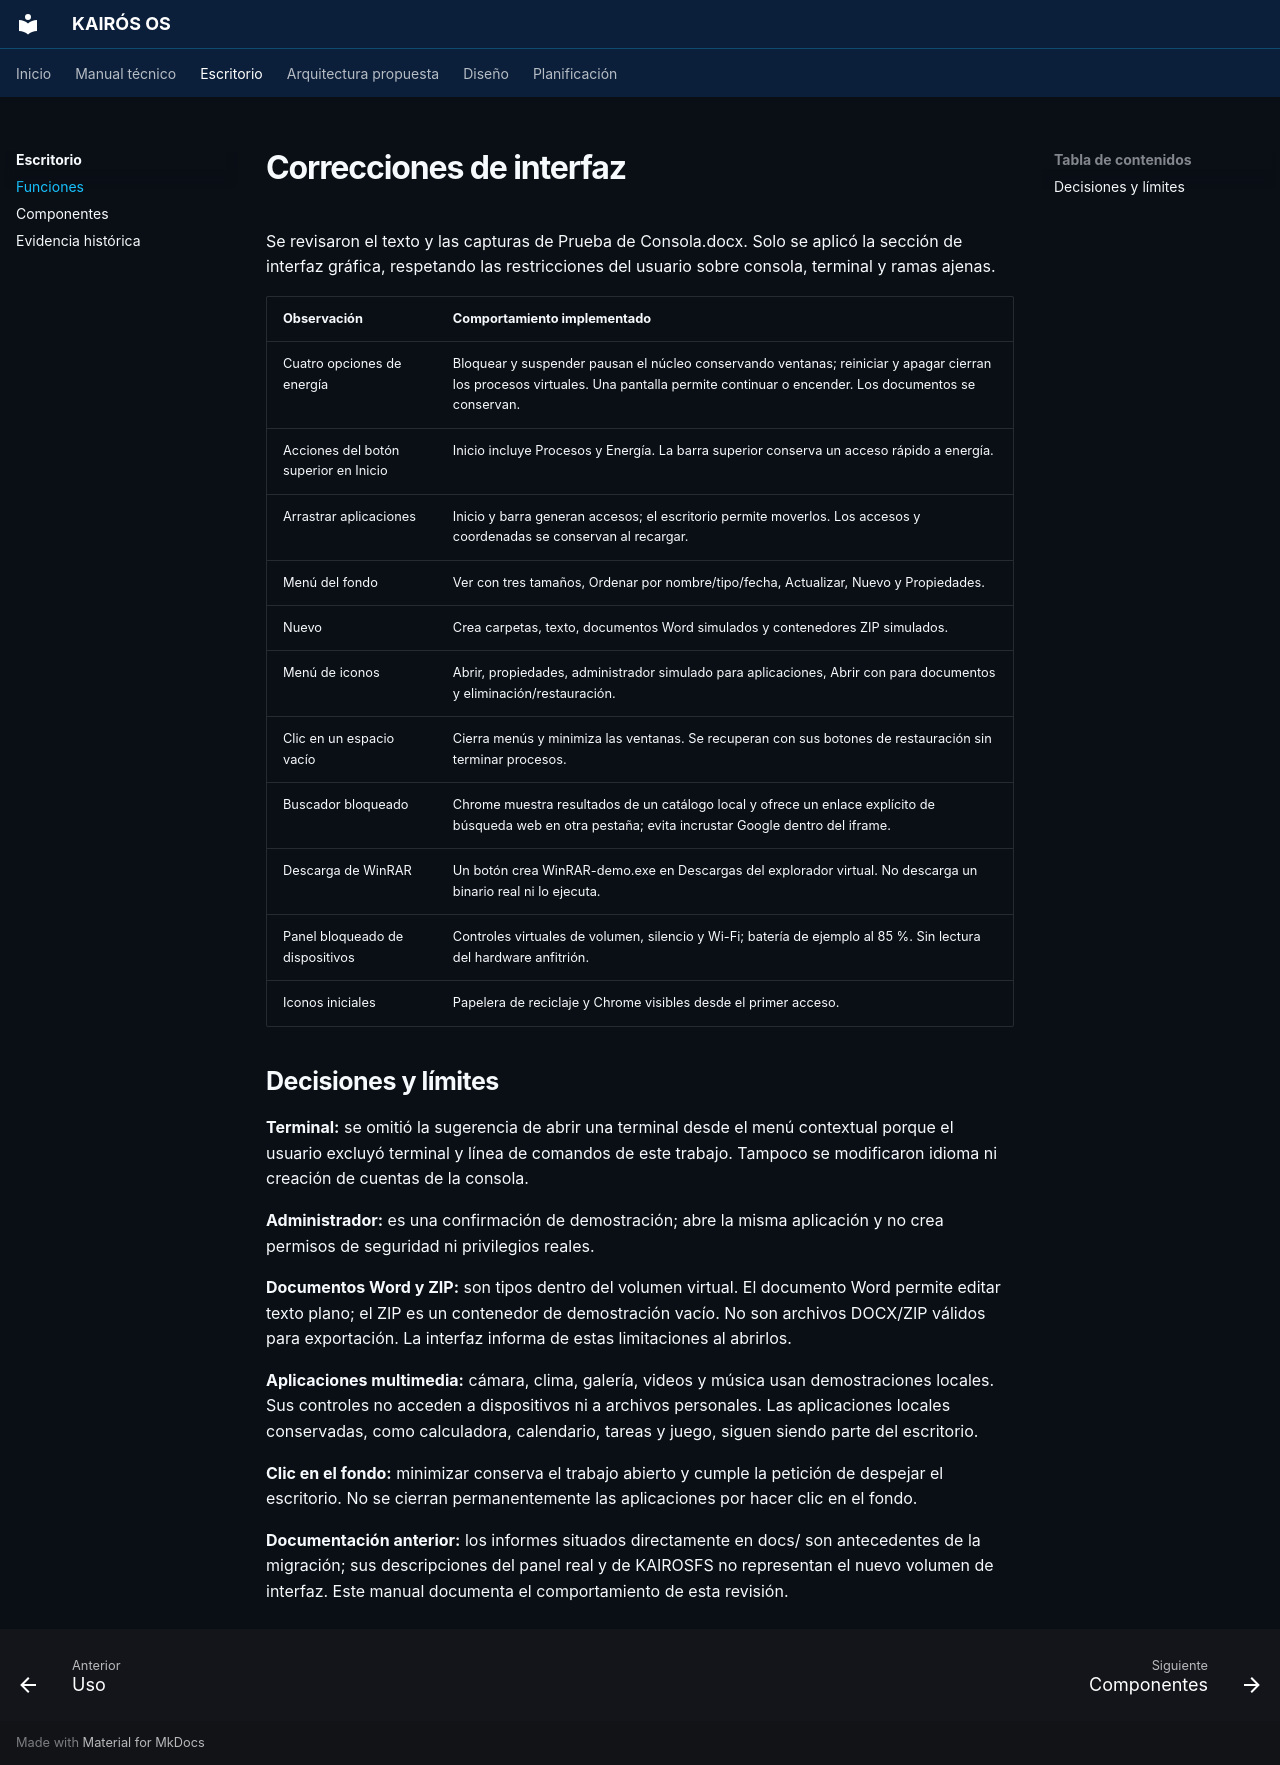

repository: Quiroz-Zuniga/KAIROS-OS- · page: interfaz/correcciones/index.html · generator: mkdocs

# Correcciones de interfaz

Se revisaron el texto y las capturas de Prueba de Consola.docx. Solo se aplicó la sección de interfaz gráfica, respetando las restricciones del usuario sobre consola, terminal y ramas ajenas.

| Observación | Comportamiento implementado |
| --- | --- |
| Cuatro opciones de energía | Bloquear y suspender pausan el núcleo conservando ventanas; reiniciar y apagar cierran los procesos virtuales. Una pantalla permite continuar o encender. Los documentos se conservan. |
| Acciones del botón superior en Inicio | Inicio incluye Procesos y Energía. La barra superior conserva un acceso rápido a energía. |
| Arrastrar aplicaciones | Inicio y barra generan accesos; el escritorio permite moverlos. Los accesos y coordenadas se conservan al recargar. |
| Menú del fondo | Ver con tres tamaños, Ordenar por nombre/tipo/fecha, Actualizar, Nuevo y Propiedades. |
| Nuevo | Crea carpetas, texto, documentos Word simulados y contenedores ZIP simulados. |
| Menú de iconos | Abrir, propiedades, administrador simulado para aplicaciones, Abrir con para documentos y eliminación/restauración. |
| Clic en un espacio vacío | Cierra menús y minimiza las ventanas. Se recuperan con sus botones de restauración sin terminar procesos. |
| Buscador bloqueado | Chrome muestra resultados de un catálogo local y ofrece un enlace explícito de búsqueda web en otra pestaña; evita incrustar Google dentro del iframe. |
| Descarga de WinRAR | Un botón crea WinRAR-demo.exe en Descargas del explorador virtual. No descarga un binario real ni lo ejecuta. |
| Panel bloqueado de dispositivos | Controles virtuales de volumen, silencio y Wi-Fi; batería de ejemplo al 85 %. Sin lectura del hardware anfitrión. |
| Iconos iniciales | Papelera de reciclaje y Chrome visibles desde el primer acceso. |

## Decisiones y límites

**Terminal:** se omitió la sugerencia de abrir una terminal desde el menú contextual porque el usuario excluyó terminal y línea de comandos de este trabajo. Tampoco se modificaron idioma ni creación de cuentas de la consola.

**Administrador:** es una confirmación de demostración; abre la misma aplicación y no crea permisos de seguridad ni privilegios reales.

**Documentos Word y ZIP:** son tipos dentro del volumen virtual. El documento Word permite editar texto plano; el ZIP es un contenedor de demostración vacío. No son archivos DOCX/ZIP válidos para exportación. La interfaz informa de estas limitaciones al abrirlos.

**Aplicaciones multimedia:** cámara, clima, galería, videos y música usan demostraciones locales. Sus controles no acceden a dispositivos ni a archivos personales. Las aplicaciones locales conservadas, como calculadora, calendario, tareas y juego, siguen siendo parte del escritorio.

**Clic en el fondo:** minimizar conserva el trabajo abierto y cumple la petición de despejar el escritorio. No se cierran permanentemente las aplicaciones por hacer clic en el fondo.

**Documentación anterior:** los informes situados directamente en docs/ son antecedentes de la migración; sus descripciones del panel real y de KAIROSFS no representan el nuevo volumen de interfaz. Este manual documenta el comportamiento de esta revisión.
